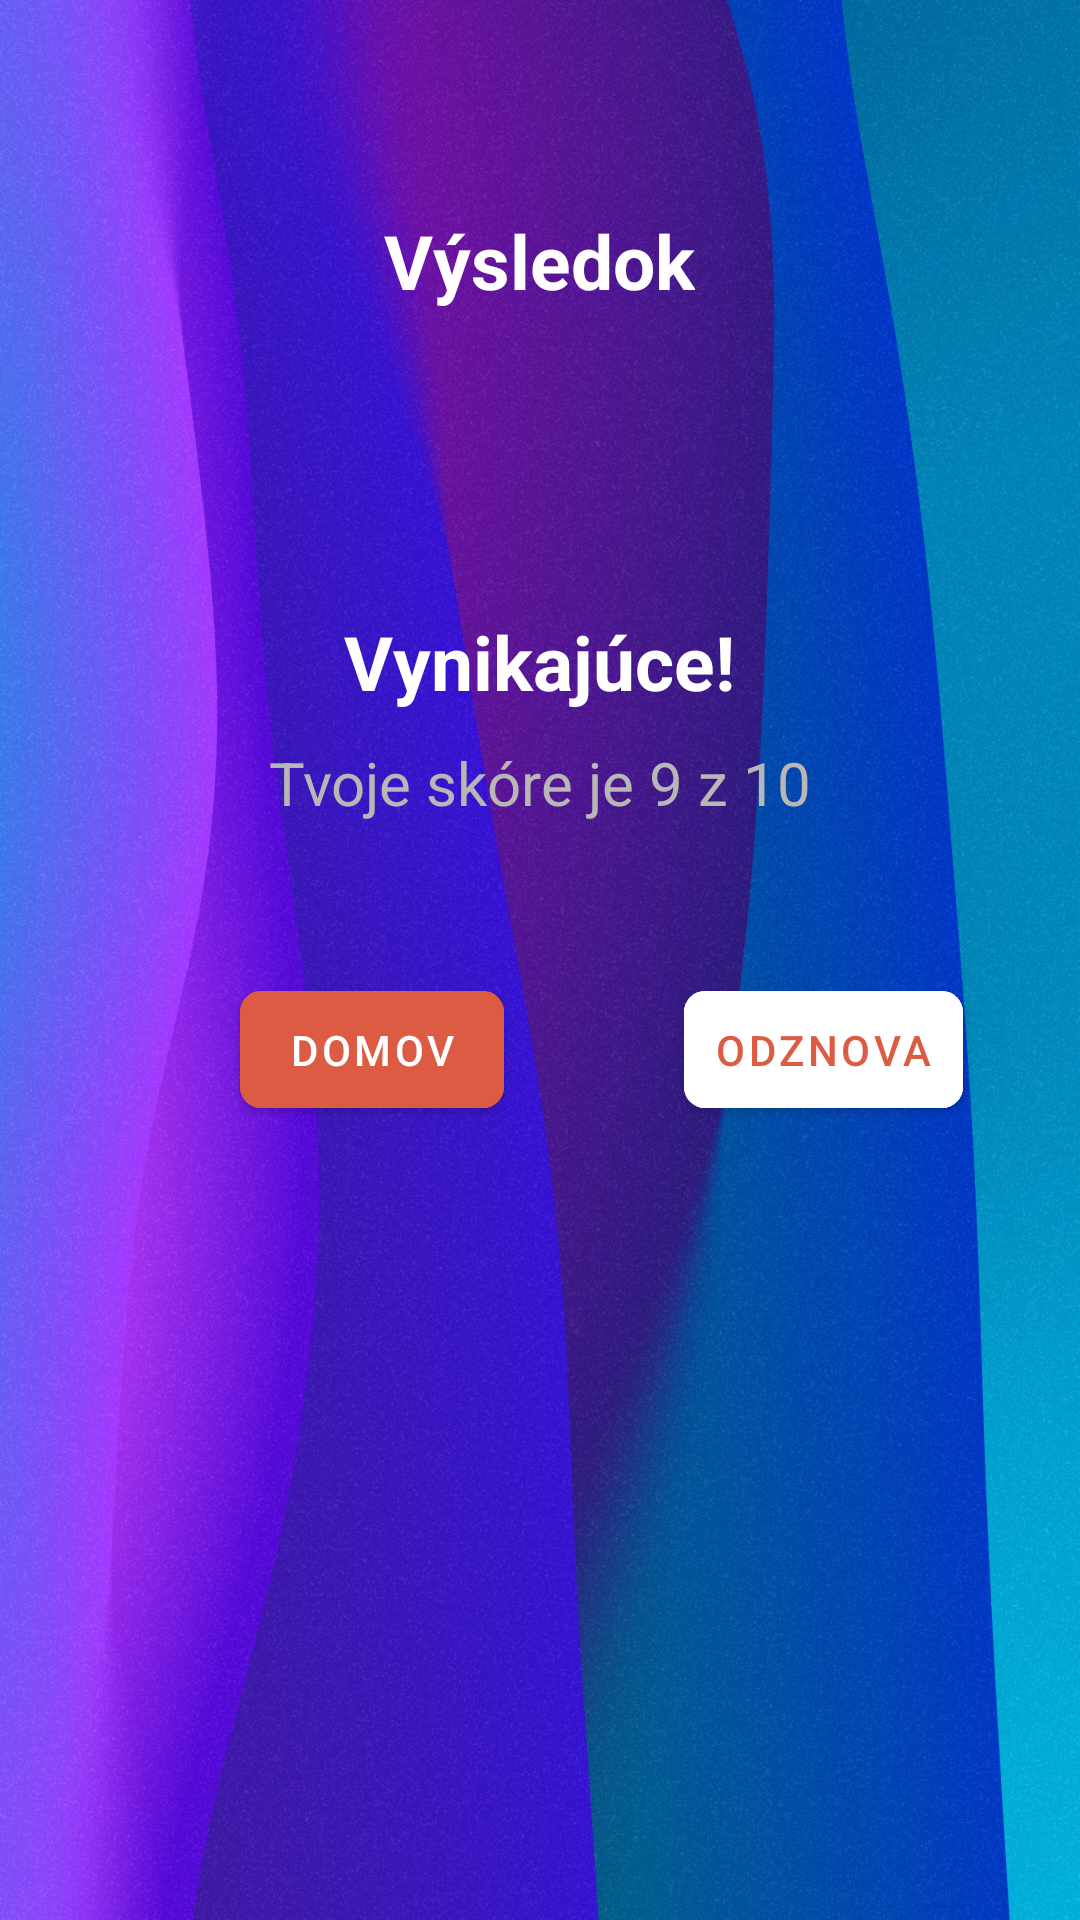

Reconstruct the res/layout file that produces this screen, plus the resources it refers to.
<!-- AndroidManifest.xml: activity theme NoActionBar -->
<!-- res/layout/activity_result.xml -->
<?xml version="1.0" encoding="utf-8"?>
<LinearLayout xmlns:android="http://schemas.android.com/apk/res/android"
    xmlns:app="http://schemas.android.com/apk/res-auto"
    xmlns:tools="http://schemas.android.com/tools"
    android:layout_width="match_parent"
    android:layout_height="match_parent"
    android:background="@drawable/bcg_results"
    android:orientation="vertical"
    android:gravity="center_horizontal"
    android:padding="20dp"
    tools:context=".ResultActivity">

    <TextView
        android:id="@+id/txt_result"
        android:layout_width="wrap_content"
        android:layout_height="wrap_content"
        android:layout_marginTop="50dp"
        android:textColor="@color/white"
        android:textSize="25sp"
        android:textStyle="bold"
        android:text="Výsledok">
    </TextView>

    <ImageView
        android:id="@+id/img_trophy"
        android:layout_width="wrap_content"
        android:layout_height="wrap_content"
        android:contentDescription="image"
        android:src="@drawable/icon_trophy"
        android:layout_marginTop="80dp">
    </ImageView>

    <TextView
        android:id="@+id/txt_congrats"
        android:layout_width="wrap_content"
        android:layout_height="wrap_content"
        android:layout_marginTop="20dp"
        android:textColor="@color/white"
        android:textSize="25sp"
        android:textStyle="bold"
        android:textAlignment="center"
        android:text="Vynikajúce!">
    </TextView>

    <TextView
        android:id="@+id/txt_score"
        android:layout_width="wrap_content"
        android:layout_height="wrap_content"
        android:layout_marginTop="10dp"
        android:textColor="@color/grey"
        android:textSize="20sp"
        android:text="Tvoje skóre je 9 z 10">
    </TextView>

    <LinearLayout
        android:id="@+id/layout_buttons"
        android:layout_width="match_parent"
        android:layout_height="wrap_content"
        android:layout_marginTop="50dp"
        android:gravity="center_vertical"
        android:orientation="horizontal">

        <com.google.android.material.button.MaterialButton
            android:id="@+id/btn_home"
            android:layout_width="wrap_content"
            android:layout_height="wrap_content"
            android:backgroundTint="@color/peach_500"
            android:layout_marginHorizontal="60dp"
            android:padding="10dp"
            app:cornerRadius="7dp"
            app:elevation="20dp"
            android:textColor="@color/white"
            android:text="domov">
        </com.google.android.material.button.MaterialButton>

        <com.google.android.material.button.MaterialButton
            android:id="@+id/btn_again"
            android:layout_width="wrap_content"
            android:layout_height="wrap_content"
            android:backgroundTint="@color/white"
            android:padding="10dp"
            app:cornerRadius="7dp"
            app:elevation="20dp"
            android:textColor="@color/peach_500"
            android:text="odznova">
        </com.google.android.material.button.MaterialButton>

    </LinearLayout>

</LinearLayout>
<!-- resources referenced by this layout -->
<resources>
  <color name="grey">#b9b6b6</color>
  <color name="peach_500">#DB5C43</color>
  <color name="white">#FFFFFFFF</color>
  <!-- drawable bcg_results: jpg bitmap (drawable, 911044 bytes) -->
  <style name="NoActionBar" parent="Theme.MaterialComponents.DayNight.NoActionBar">
          
          <item name="colorPrimary">@color/peach_200</item>
          <item name="colorPrimaryVariant">@color/peach_500</item>
          <item name="colorOnPrimary">@color/white</item>
          
          <item name="colorSecondary">@color/bluegreen_500</item>
          <item name="colorSecondaryVariant">@color/bluegreen_700</item>
          <item name="colorOnSecondary">@color/white</item>
          
          <item name="android:statusBarColor" tools:targetApi="l">?attr/colorPrimaryVariant</item>
          <item name="backgroundColor">@color/peach_puff</item>
      </style>
  <color name="peach_200">#DF6E57</color>
  <color name="bluegreen_500">#62BEC1</color>
  <color name="bluegreen_700">#3A8F92</color>
  <color name="peach_puff">#EBCFB2</color>
</resources>
